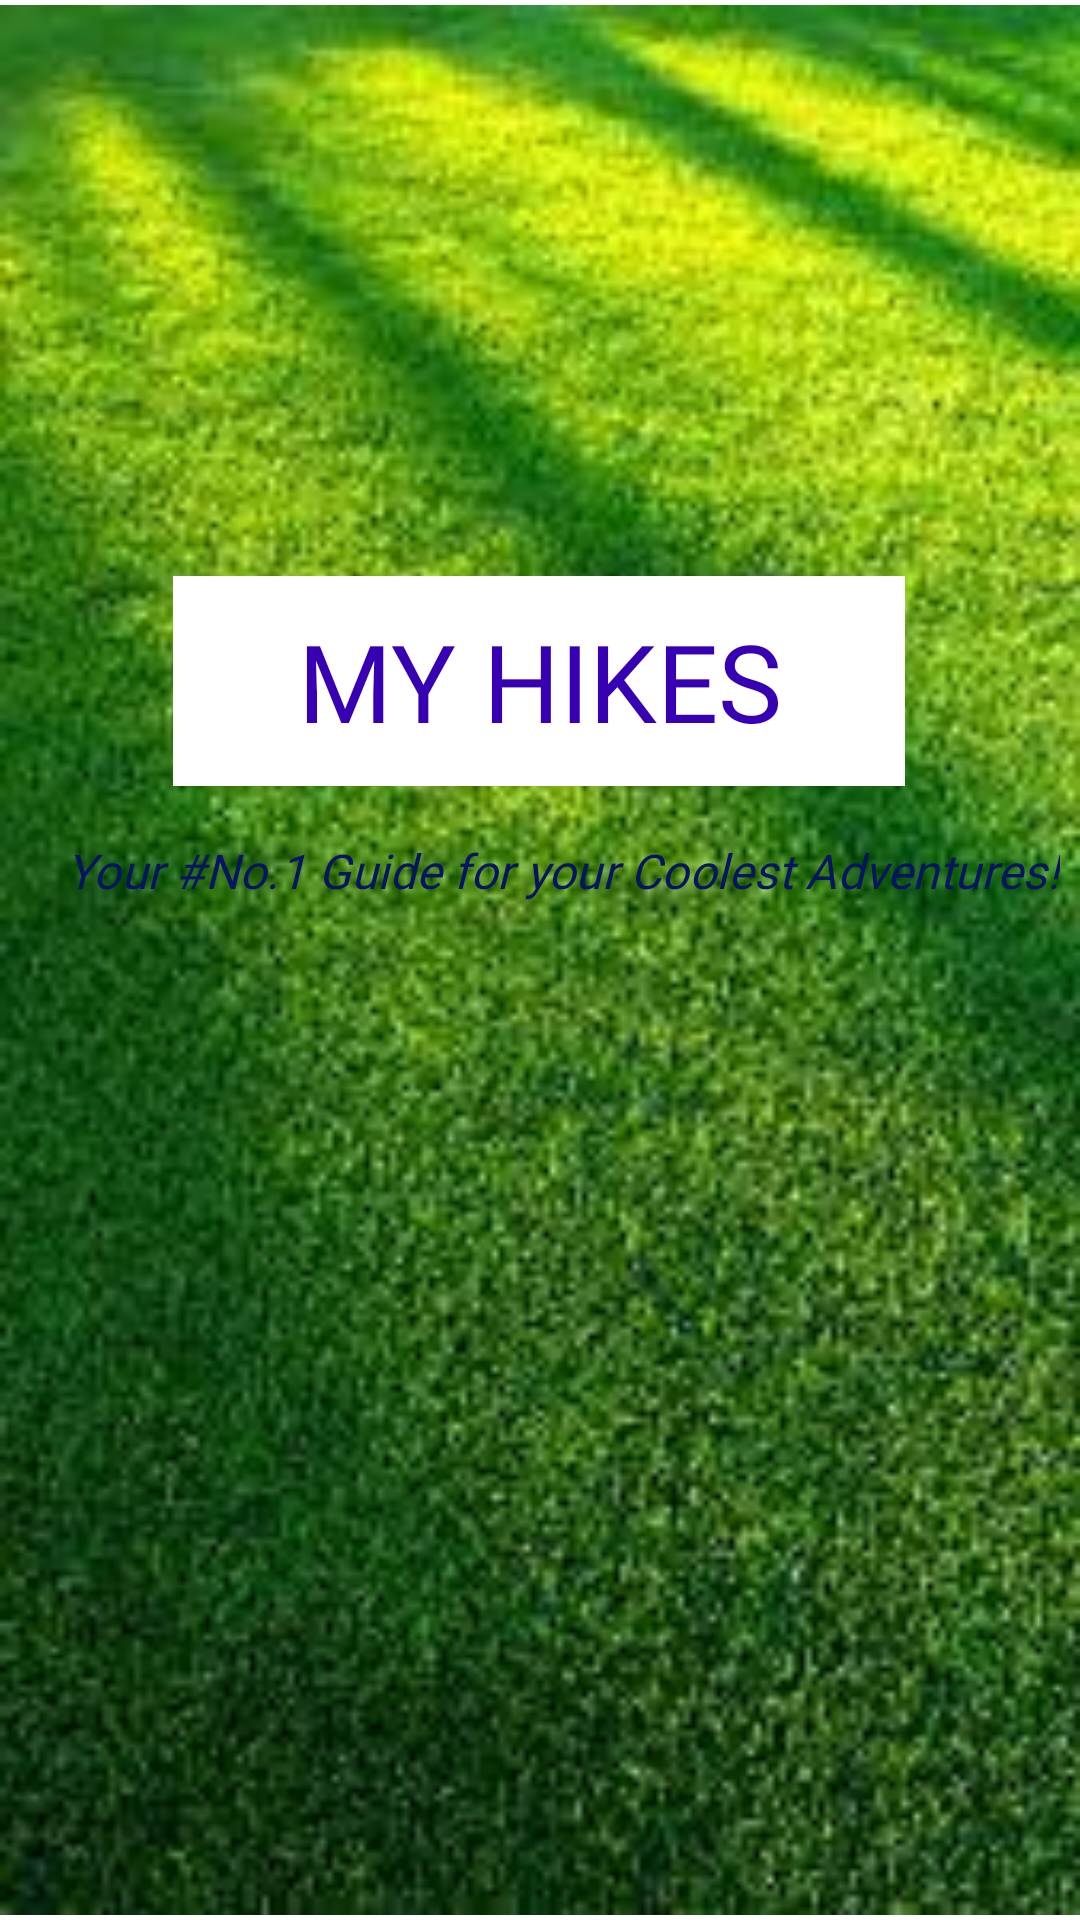

Here is an Android app screen rendered from its layout file. Give the layout XML and the strings, colors and styles it references.
<!-- AndroidManifest.xml: application theme Theme.MyHikes -->
<!-- res/layout/activity_splash_hikes.xml -->
<?xml version="1.0" encoding="utf-8"?>
<androidx.constraintlayout.widget.ConstraintLayout xmlns:android="http://schemas.android.com/apk/res/android"
    xmlns:app="http://schemas.android.com/apk/res-auto"
    xmlns:tools="http://schemas.android.com/tools"
    android:layout_width="match_parent"
    android:layout_height="match_parent"
    android:gravity="center"
    tools:context=".SplashHikes">

    <ImageView
        android:id="@+id/logo_id"
        android:layout_width="0dp"
        android:layout_height="0dp"
        android:layout_centerInParent="true"
        android:contentDescription="@string/todo"
        app:layout_constraintBottom_toBottomOf="parent"
        app:layout_constraintEnd_toEndOf="parent"
        app:layout_constraintHorizontal_bias="0.5"
        app:layout_constraintStart_toStartOf="parent"
        app:layout_constraintTop_toTopOf="parent"
        app:srcCompat="@drawable/splash_wall" />

    <TextView
        android:id="@+id/banner"
        android:layout_width="244dp"
        android:layout_height="70dp"
        android:background="@color/myHikesWhite"
        android:fontFamily="@font/alfa_slab_one"
        android:gravity="center"
        android:text="@string/my_hikes"
        android:textAlignment="center"
        android:textColor="@color/colorPrimaryDark"
        android:textSize="36sp"
        app:layout_constraintBottom_toBottomOf="parent"
        app:layout_constraintEnd_toEndOf="parent"
        app:layout_constraintHorizontal_bias="0.497"
        app:layout_constraintStart_toStartOf="parent"
        app:layout_constraintTop_toTopOf="parent"
        app:layout_constraintVertical_bias="0.337" />

    <TextView
        android:id="@+id/welcomeSplash"
        android:layout_width="wrap_content"
        android:layout_height="wrap_content"
        android:ellipsize="marquee"
        android:fontFamily="@font/roboto_black"
        android:marqueeRepeatLimit="marquee_forever"
        android:scrollHorizontally="true"
        android:singleLine="true"
        android:text="@string/your_no_1_guide_for_your_coolest_adventures"
        android:textColor="@color/ocean_blue"
        android:textSize="16sp"
        android:textStyle="italic"
        app:layout_constraintBottom_toBottomOf="parent"
        app:layout_constraintEnd_toEndOf="parent"
        app:layout_constraintHorizontal_bias="0.771"
        app:layout_constraintStart_toStartOf="parent"
        app:layout_constraintTop_toTopOf="parent"
        app:layout_constraintVertical_bias="0.452" />


</androidx.constraintlayout.widget.ConstraintLayout>
<!-- resources referenced by this layout -->
<resources>
  <color name="colorPrimaryDark">#FF3700B3</color>
  <color name="myHikesWhite">#FFFFFFFF</color>
  <color name="ocean_blue">#071561</color>
  <!-- drawable splash_wall: jpg bitmap (drawable, 14630 bytes) -->
  <string name="my_hikes">MY HIKES</string>
  <string name="todo">TODO</string>
  <string name="your_no_1_guide_for_your_coolest_adventures">Your #No.1 Guide for your Coolest Adventures!</string>
  <style name="Theme.MyHikes" parent="Theme.MaterialComponents.DayNight.NoActionBar">
          
          <item name="colorPrimary">@color/colorPrimary</item>
          <item name="colorPrimaryVariant">@color/colorPrimaryDark</item>
          <item name="colorOnPrimary">@color/colorAccent</item>
          
          <item name="colorSecondary">@color/myHikesPurple</item>
          <item name="colorSecondaryVariant">@color/myHikesWhite</item>
          <item name="colorOnSecondary">@color/myHikesBlack</item>
          
          <item name="android:statusBarColor" tools:targetApi="l">?attr/colorPrimaryVariant</item>
          
      </style>
  <color name="colorPrimary">#FF6200EE</color>
  <color name="colorAccent">#2196F3</color>
  <color name="myHikesPurple">#FFBB86FC</color>
  <color name="myHikesBlack">#040407</color>
</resources>
